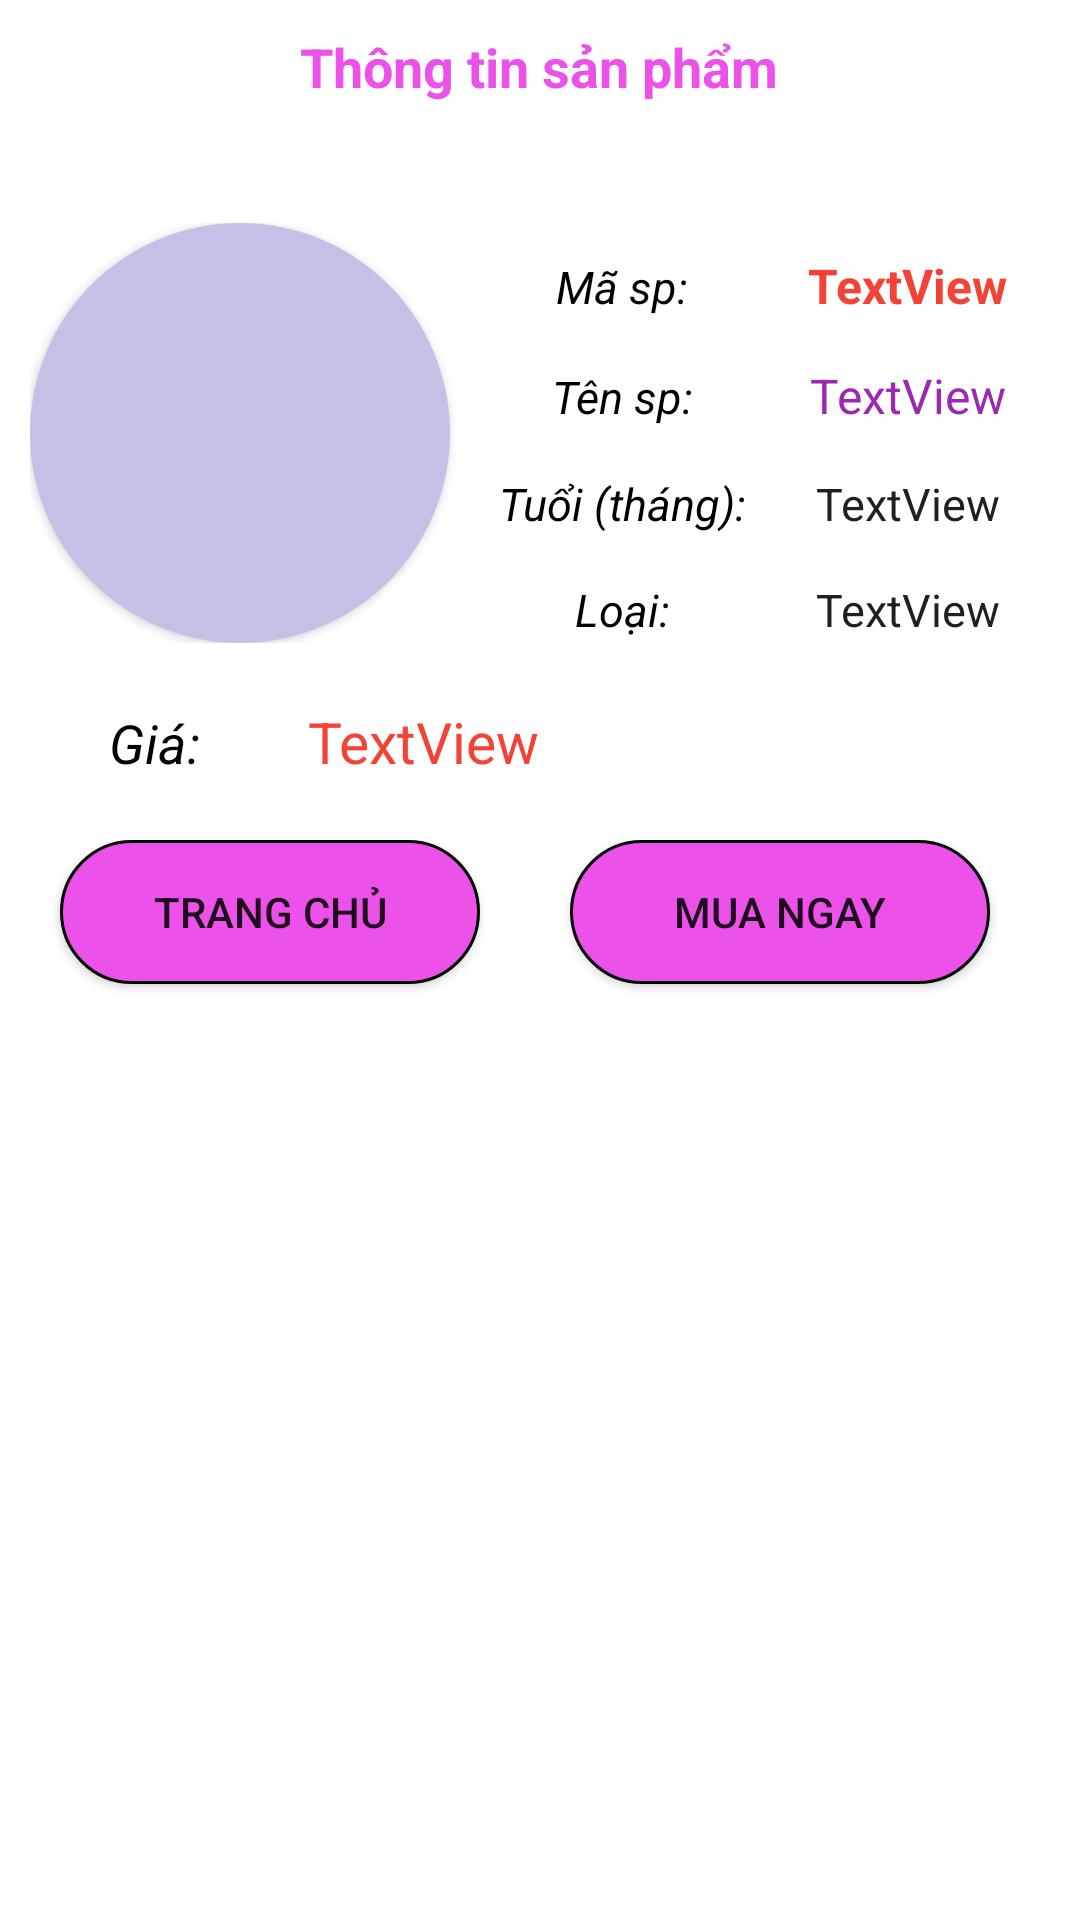

Layout XML and referenced resources for this Android screen:
<!-- AndroidManifest.xml: application theme Theme.DUAN1 -->
<!-- res/layout/activity_mua_sp.xml -->
<?xml version="1.0" encoding="utf-8"?>
<LinearLayout xmlns:android="http://schemas.android.com/apk/res/android"
    xmlns:app="http://schemas.android.com/apk/res-auto"
    xmlns:tools="http://schemas.android.com/tools"
    android:layout_width="match_parent"
    android:layout_height="match_parent"
    android:orientation="vertical"
    android:layout_marginLeft="10dp"
    android:layout_marginRight="10dp"
    tools:context=".Activity_Mua_SP" >

    <LinearLayout
        android:layout_marginTop="10dp"
        android:layout_width="match_parent"
        android:layout_height="wrap_content"
        android:orientation="horizontal">

        <ImageView
            android:id="@+id/ivBackMuaPet"
            android:layout_width="0dp"
            android:layout_height="wrap_content"
            android:layout_weight="1"
            app:srcCompat="@mipmap/left" />

        <TextView
            android:layout_width="wrap_content"
            android:layout_height="wrap_content"
            android:layout_weight="4"
            android:layout_marginBottom="10dp"
            android:textStyle="bold"
            android:textColor="#EC52E9"
            android:textSize="18dp"
            android:layout_marginLeft="75dp"
            android:text="Thông tin sản phẩm" />
    </LinearLayout>

    <LinearLayout
        android:layout_width="match_parent"
        android:layout_height="wrap_content"
        android:layout_marginTop="20dp"
        android:padding="10dp"
        android:orientation="horizontal">

        <androidx.cardview.widget.CardView
            android:layout_width="140dp"
            android:layout_height="140dp"
            android:layout_marginRight="10dp"
            app:cardCornerRadius="360dp"
            >
            <ImageView
                android:id="@+id/ivSanPhamMua"
                android:layout_width="wrap_content"
                android:layout_height="wrap_content"
                android:src="@mipmap/auto"
                android:scaleType="centerCrop"
                />
        </androidx.cardview.widget.CardView>

        <LinearLayout
            android:layout_width="match_parent"
            android:layout_height="match_parent"
            android:orientation="vertical">

            <LinearLayout
                android:layout_width="match_parent"
                android:layout_height="wrap_content"
                android:layout_marginTop="10dp"
                android:layout_marginBottom="15dp"
                android:orientation="horizontal">

                <TextView
                    android:layout_width="0dp"
                    android:layout_height="wrap_content"
                    android:textSize="15dp"
                    android:textColor="@color/black"
                    android:textStyle="italic"
                    android:gravity="center"
                    android:layout_weight="2"
                    android:text="Mã sp:" />

                <TextView
                    android:id="@+id/txtMaSP"
                    android:layout_width="0dp"
                    android:textStyle="bold"
                    android:gravity="center"
                    android:textColor="#F44336"
                    android:textSize="16dp"
                    android:layout_height="wrap_content"
                    android:layout_weight="2"
                    android:text="TextView" />
            </LinearLayout>

            <LinearLayout
                android:layout_width="match_parent"
                android:layout_height="wrap_content"
                android:layout_marginBottom="15dp"
                android:orientation="horizontal">

                <TextView
                    android:layout_width="0dp"
                    android:layout_height="wrap_content"
                    android:textSize="15dp"
                    android:textColor="@color/black"
                    android:textStyle="italic"
                    android:gravity="center"
                    android:layout_weight="2"
                    android:text="Tên sp:" />

                <TextView
                    android:id="@+id/txtTenSPMua"
                    android:layout_width="0dp"
                    android:layout_height="wrap_content"
                    android:textSize="16dp"
                    android:gravity="center"
                    android:textColor="#9C27B0"
                    android:layout_weight="2"
                    android:text="TextView" />
            </LinearLayout>

            <LinearLayout
                android:layout_width="match_parent"
                android:layout_height="wrap_content"
                android:layout_marginBottom="15dp"
                android:orientation="horizontal">

                <TextView
                    android:layout_width="0dp"
                    android:layout_height="wrap_content"
                    android:textSize="15dp"
                    android:textColor="@color/black"
                    android:textStyle="italic"
                    android:gravity="center"
                    android:layout_weight="2"
                    android:text="Tuổi (tháng):" />

                <TextView
                    android:id="@+id/txtTuoiSP"
                    android:layout_width="0dp"
                    android:layout_height="wrap_content"
                    android:layout_weight="2"
                    android:textColor="#202020"
                    android:gravity="center"
                    android:textSize="15dp"
                    android:text="TextView" />
            </LinearLayout>

            <LinearLayout
                android:layout_width="match_parent"
                android:layout_height="wrap_content"
                android:orientation="horizontal">

                <TextView
                    android:layout_width="0dp"
                    android:layout_height="wrap_content"
                    android:textSize="15dp"
                    android:textColor="@color/black"
                    android:textStyle="italic"
                    android:gravity="center"
                    android:layout_weight="2"
                    android:text="Loại:" />

                <TextView
                    android:id="@+id/txtLoaiSP"
                    android:layout_width="0dp"
                    android:layout_height="wrap_content"
                    android:layout_weight="2"
                    android:textColor="#202020"
                    android:gravity="center"
                    android:textSize="15dp"
                    android:text="TextView" />
            </LinearLayout>
        </LinearLayout>


    </LinearLayout>

    <LinearLayout
        android:layout_width="match_parent"
        android:layout_marginTop="10dp"
        android:layout_marginBottom="20dp"
        android:layout_height="wrap_content"
        android:orientation="horizontal">

        <TextView
            android:layout_width="0dp"
            android:layout_height="wrap_content"
            android:textSize="18dp"
            android:textColor="@color/black"
            android:textStyle="italic"
            android:gravity="center"
            android:layout_weight="1"
            android:text="Giá:" />

        <TextView
            android:id="@+id/txtGiaSPMua"
            android:layout_width="0dp"
            android:textColor="#F44336"
            android:textSize="19dp"
            android:layout_height="wrap_content"
            android:layout_weight="2.5"
            android:text="TextView" />

    </LinearLayout>

    <LinearLayout
        android:layout_width="match_parent"
        android:layout_height="55dp"
        android:orientation="horizontal">

        <Button
            android:id="@+id/btn_BackTrangChu"
            android:layout_width="140dp"
            android:layout_marginLeft="20dp"
            android:layout_marginRight="30dp"
            android:layout_height="wrap_content"
            android:background="@drawable/botron_button"
            android:text="Trang chủ" />

        <Button
            android:id="@+id/btn_MuaPet"
            android:layout_width="140dp"
            android:layout_height="wrap_content"
            android:background="@drawable/botron_button"
            android:text="Mua ngay" />
    </LinearLayout>

</LinearLayout>
<!-- resources referenced by this layout -->
<resources>
  <color name="black">#FF000000</color>
  <!-- drawable botron_button (drawable) -->
  <?xml version="1.0" encoding="utf-8"?>
  <shape
      xmlns:android="http://schemas.android.com/apk/res/android"
      android:shape="rectangle">
  
      
      <solid
          android:color="#EC52E9" >
      </solid>
  
      
      <stroke
          android:width="1dp"
          android:color="#000000" >
      </stroke>
  
      
      <padding
          android:left="2dp"
          android:top="2dp"
          android:right="2dp"
          android:bottom="2dp" >
      </padding>
  
      
      <corners
          android:radius="50dp" >
      </corners>
  
  </shape>
  <!-- mipmap auto: png bitmap (mipmap-mdpi, 553 bytes) -->
  <style name="Theme.DUAN1" parent="Theme.MaterialComponents.DayNight.NoActionBar">
          
          <item name="colorPrimary">#EC52E9</item>
          <item name="colorPrimaryVariant">#EC52E9</item>
          <item name="colorOnPrimary">#F8EFF7</item>
          
          <item name="colorSecondary">@color/teal_200</item>
          <item name="colorSecondaryVariant">@color/teal_700</item>
          <item name="colorOnSecondary">@color/black</item>
          
          <item name="android:statusBarColor" tools:targetApi="l">?attr/colorPrimaryVariant</item>
          
      </style>
  <color name="teal_200">#FF03DAC5</color>
  <color name="teal_700">#FF018786</color>
</resources>
